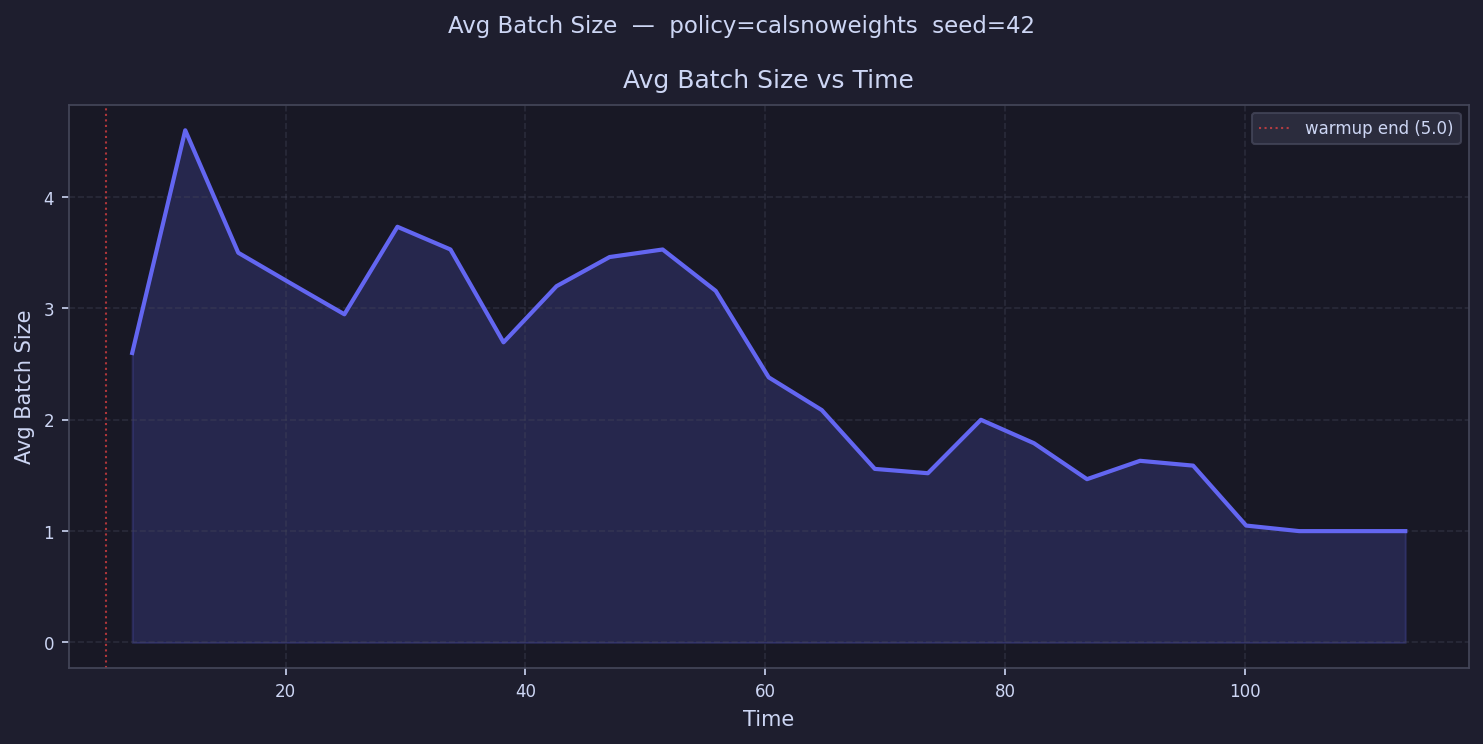

Values plotted in this chart, from the file beside it:
time, avg_batch_size
7.211, 2.6
11.63, 4.6
16.06, 3.5
20.48, 3.222
24.9, 2.947
29.32, 3.733
33.75, 3.529
38.17, 2.696
42.59, 3.2
47.02, 3.462
51.44, 3.529
55.86, 3.158
60.28, 2.381
64.71, 2.087
69.13, 1.559
73.55, 1.52
77.97, 2.0
82.4, 1.789
86.82, 1.467
91.24, 1.632
95.66, 1.588
100.1, 1.05
104.5, 1.0
108.9, 1.0
113.4, 1.0
117.8, 
122.2, 
126.6, 
131, 
135.5, 
139.9, 
144.3, 
148.7, 
153.2, 
157.6, 
162, 
166.4, 
170.8, 
175.3, 
179.7, 
184.1, 
188.5, 
193, 
197.4, 
201.8, 
206.2, 
210.7, 
215.1, 
219.5, 
223.9, 
